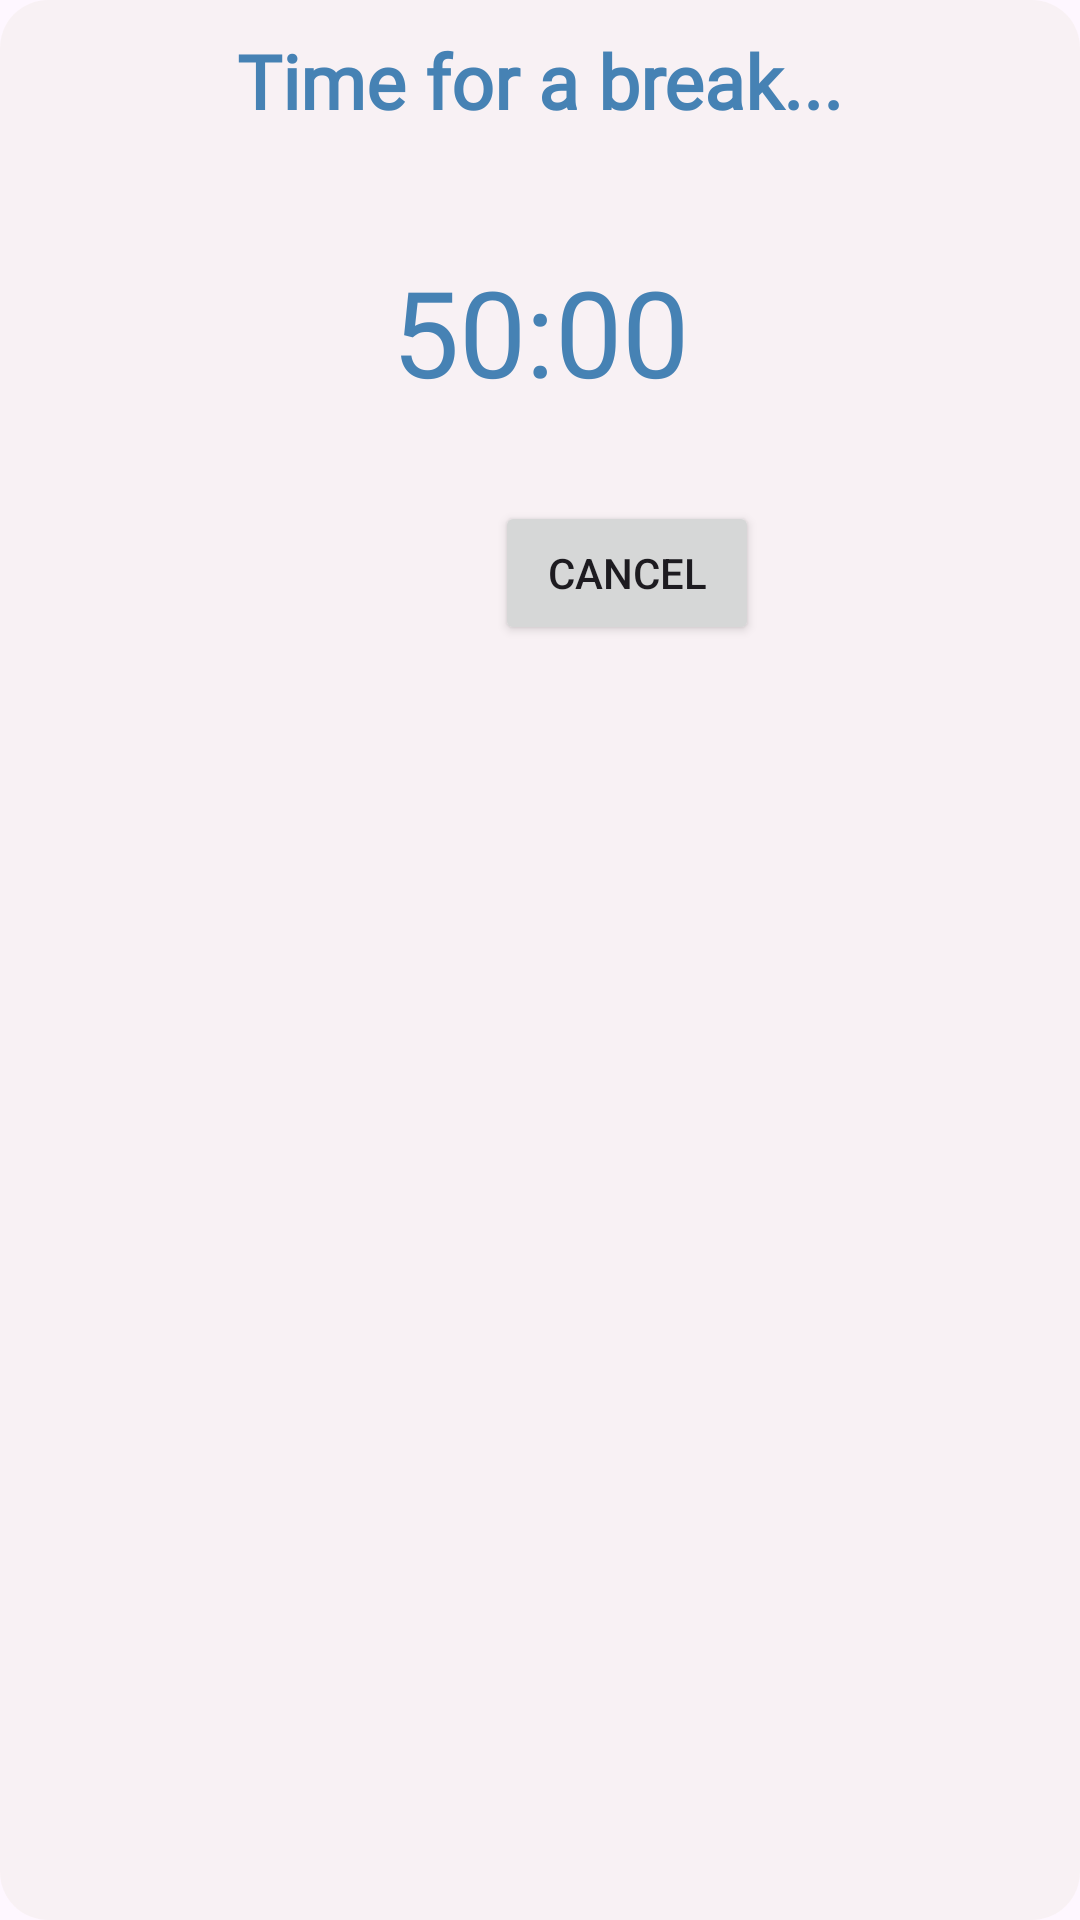

Layout XML and referenced resources for this Android screen:
<!-- AndroidManifest.xml: application theme Theme.PomodoroApp -->
<!-- res/layout/pause_pop_up.xml -->
<?xml version="1.0" encoding="utf-8"?>
<RelativeLayout xmlns:android="http://schemas.android.com/apk/res/android"
    android:layout_width="match_parent"
    android:layout_height="match_parent"
    android:background="@drawable/rounded_pupup_background">

    <TextView
        android:id="@+id/textView"
        android:layout_width="wrap_content"
        android:layout_height="wrap_content"
        android:layout_alignParentStart="true"
        android:layout_alignParentTop="true"
        android:layout_alignParentEnd="true"
        android:fontFamily="@font/comicneueregular"
        android:gravity="center"
        android:text="Time for a break..."
        android:textColor="@color/blue"
        android:textSize="25sp"
        android:textStyle="bold" />

    <Button
        android:id="@+id/cancelPauseButton"
        android:layout_width="wrap_content"
        android:layout_height="wrap_content"
        android:layout_below="@+id/timerPauseText"
        android:layout_alignStart="@+id/textView"
        android:layout_marginStart="155dp"
        android:layout_marginTop="30dp"
        android:text="Cancel" />

    <TextView
        android:id="@+id/timerPauseText"
        android:layout_width="wrap_content"
        android:layout_height="wrap_content"
        android:layout_below="@+id/textView"
        android:layout_alignStart="@+id/textView"
        android:layout_alignEnd="@+id/textView"
        android:layout_marginTop="40dp"
        android:layout_centerHorizontal="true"
        android:text="50:00"
        android:textColor="@color/blue"
        android:textSize="40sp"
        android:textAlignment="center"/>

</RelativeLayout>
<!-- resources referenced by this layout -->
<resources>
  <color name="blue">#4682B4</color>
  <!-- drawable rounded_pupup_background (drawable) -->
  <?xml version="1.0" encoding="utf-8"?>
  <shape xmlns:android="http://schemas.android.com/apk/res/android">
      <solid android:color="@color/translucent_white" />
      <corners android:radius="16dp"/>
      <padding android:left="10dp" android:top="10dp" android:right="10dp" android:bottom="10dp"/>
  </shape>
  <style name="Theme.PomodoroApp" parent="Base.Theme.PomodoroApp">
          <item name="colorPrimary">@color/blue</item>
          <item name="colorSecondary">@color/white</item>
          <item name="colorAccent">@color/light_blue</item>
      </style>
  <color name="translucent_white">#AFF6EFEF</color>
  <style name="Base.Theme.PomodoroApp" parent="Theme.Material3.DayNight.NoActionBar">
          
          
      </style>
  <color name="white"> #FFFFFF</color>
  <color name="light_blue">#ADD8E6</color>
</resources>
